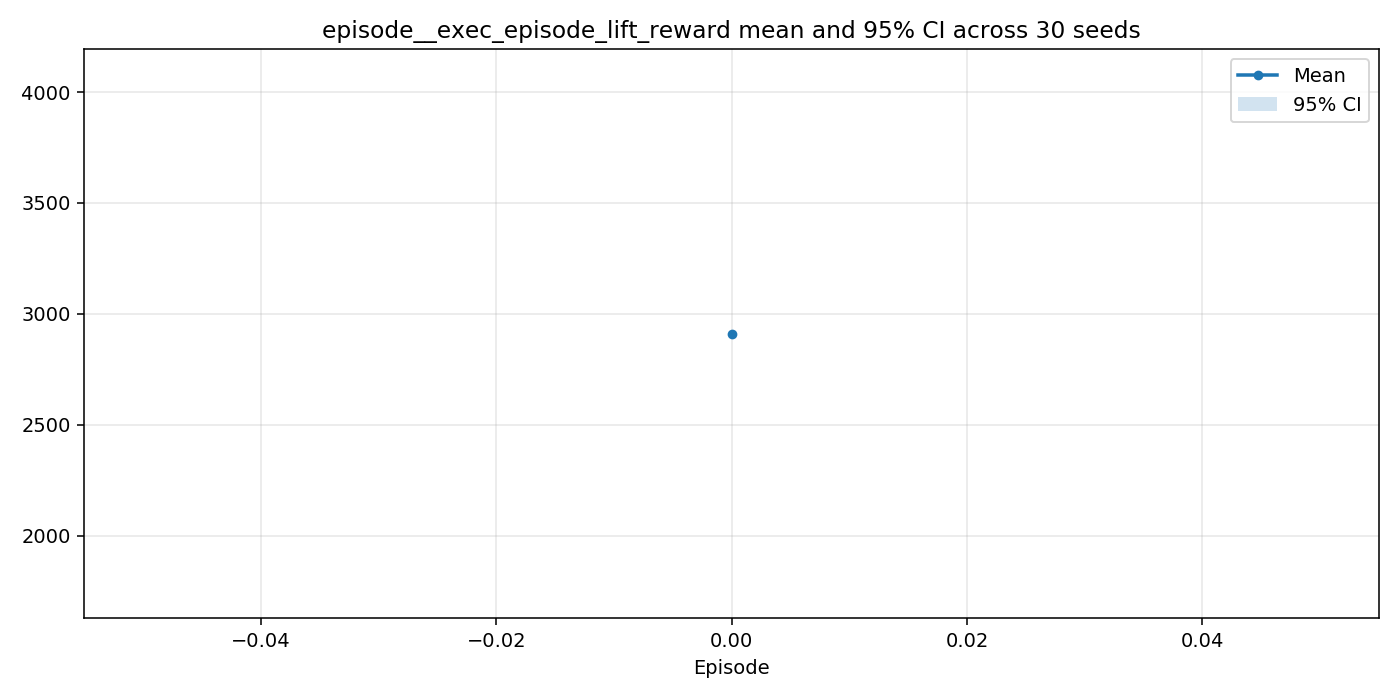

The file beside this chart, header and first rows:
episode, n, mean, ci95_low, ci95_high
0, 30, 2909, 1743, 4075
